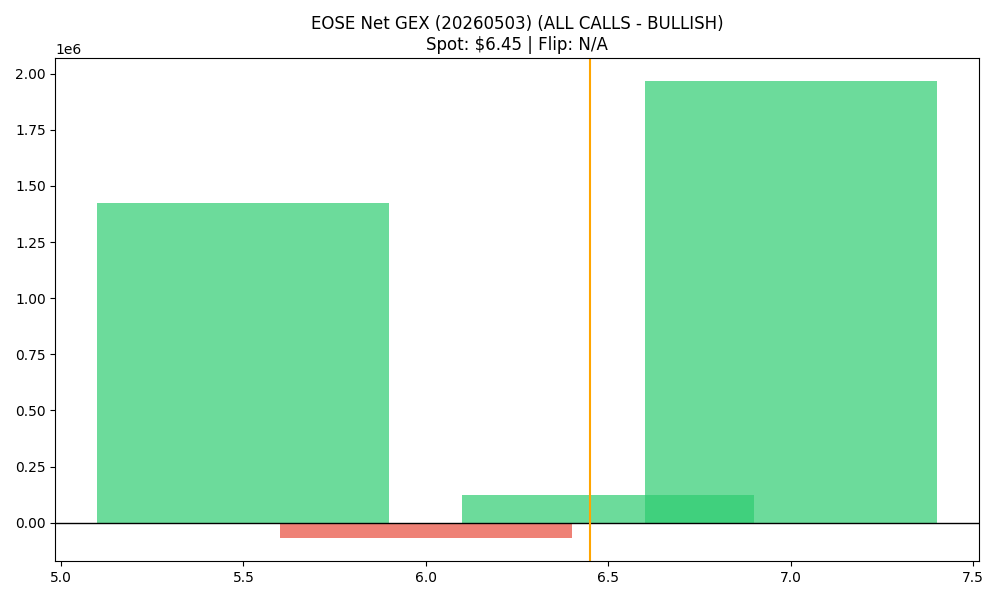

The data file committed next to this chart (first rows):
strike, call_gex, put_gex, call_dex, put_dex, net_greek_delta, net_gex
5.5, 2527196, 1104013, 11160163, -1290339, 0.4781, 1423184
6.0, 665516, 735787, 1865957, -792510, 0.2007, -70271
6.5, 704354, 581717, 1182230, -852392, 0.08157, 122637
7.0, 3433139, 1465933, 5671251, -3381371, 0.118, 1967206
